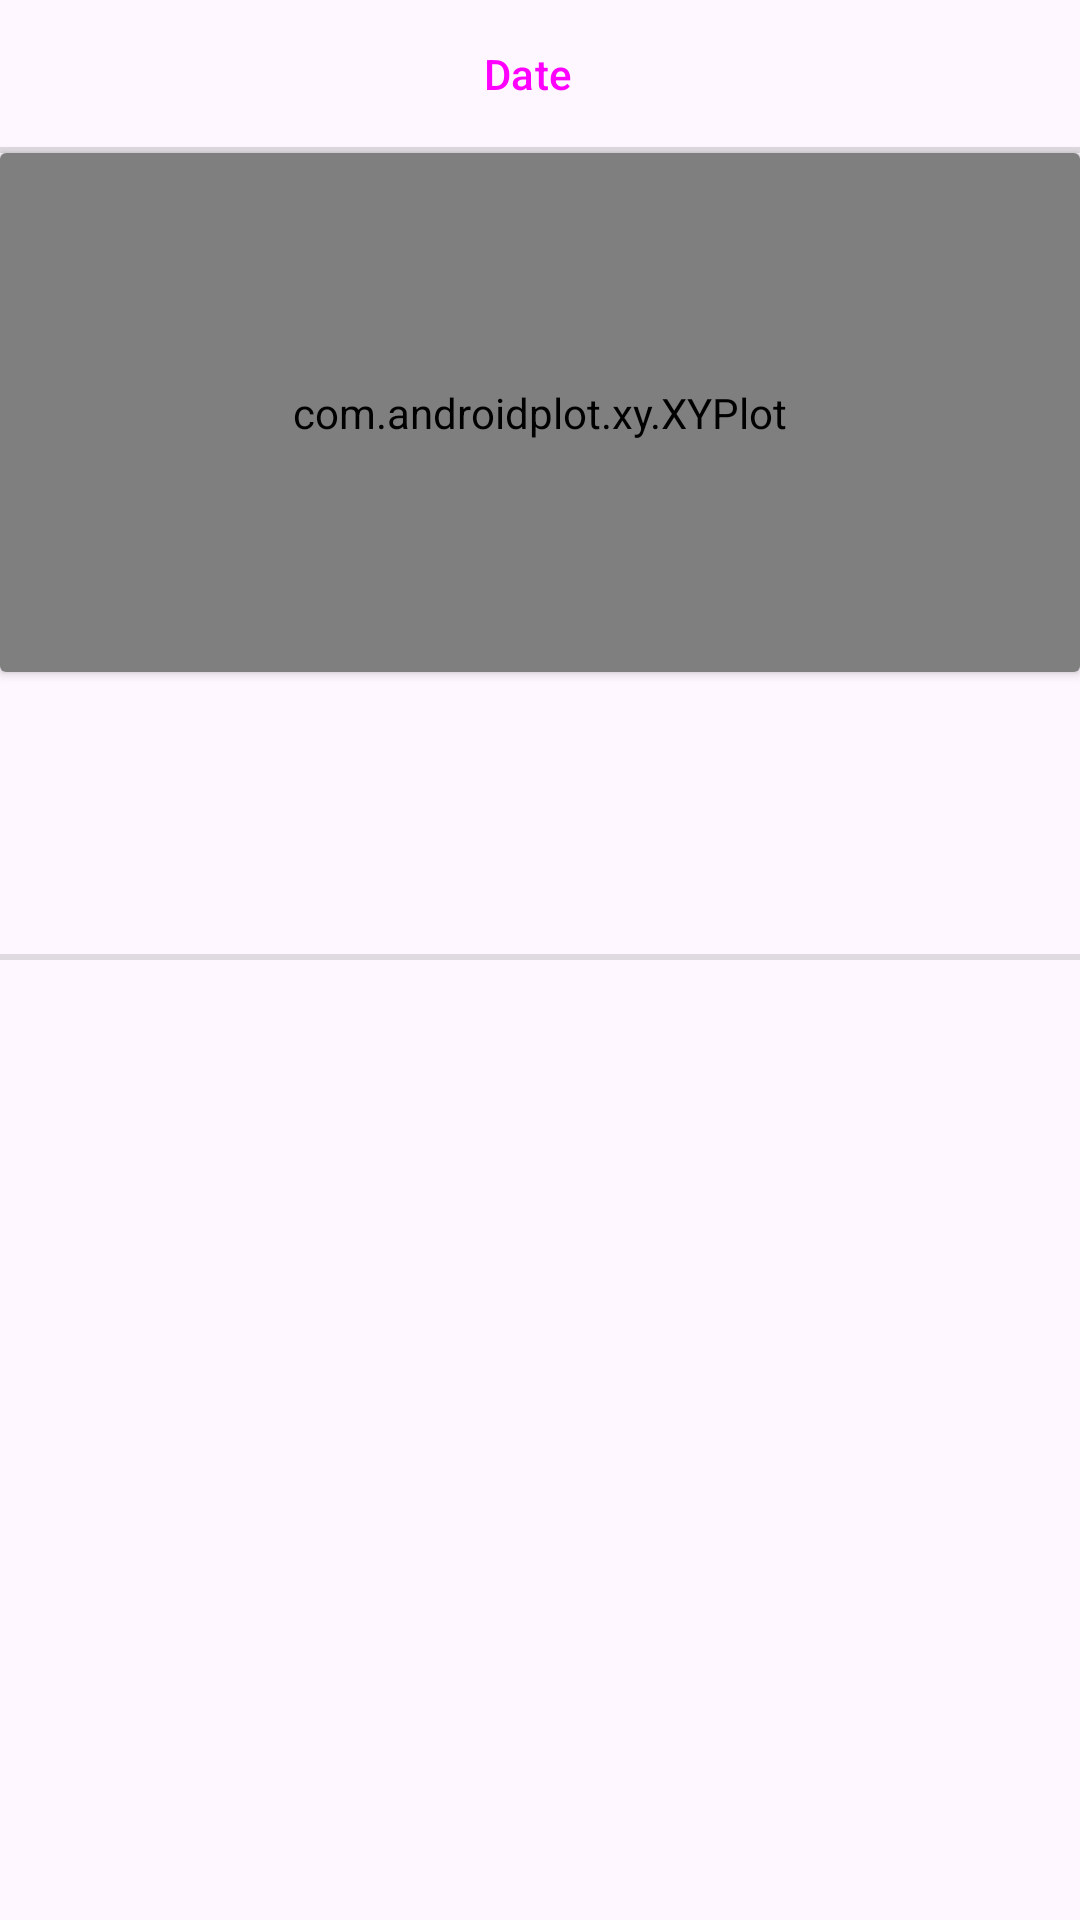

Android layout source for this screen:
<!-- AndroidManifest.xml: application theme Theme.MyApplication -->
<!-- res/layout/fragment_sports_summary.xml -->
<?xml version="1.0" encoding="utf-8"?>
<layout xmlns:android="http://schemas.android.com/apk/res/android"
    xmlns:tools="http://schemas.android.com/tools"
    xmlns:app="http://schemas.android.com/apk/res-auto">

    <data>
        <variable
            name="sumData"
            type="com.misawabus.project.heartRate.fragments.DataViews" />

    </data>

    <androidx.constraintlayout.widget.ConstraintLayout
        android:layout_width="match_parent"
        android:layout_height="match_parent">


        <Button
            android:id="@+id/buttonBackDailyActivities"
            style="@style/Widget.Material3.Button.IconButton"
            android:layout_width="wrap_content"
            android:layout_height="wrap_content"
            app:flow_verticalBias="0.01"
            app:icon="@drawable/ic_baseline_arrow_back_24"
            app:layout_constraintEnd_toEndOf="parent"

            app:layout_constraintHorizontal_bias="0.01"
            app:layout_constraintStart_toStartOf="parent"
            app:layout_constraintTop_toTopOf="parent"
            app:strokeColor="@color/ap_transparent" />

        <Button
            android:id="@+id/buttonDateSelection"
            style="@style/Widget.Material3.Button.TonalButton.Icon"
            android:layout_width="0dp"
            android:layout_height="49dp"
            android:text="Date"
            app:flow_verticalBias="0.01"
            app:layout_constraintEnd_toStartOf="@+id/guideline6"
            app:layout_constraintStart_toStartOf="@+id/guideline5"
            app:layout_constraintTop_toTopOf="parent" />

        <Button
            android:id="@+id/buttonShareFitness"
            style="@style/Widget.Material3.Button.IconButton"
            android:layout_width="wrap_content"
            android:layout_height="wrap_content"
            app:icon="@drawable/ic_baseline_share_24"
            app:layout_constraintEnd_toEndOf="parent"
            app:layout_constraintHorizontal_bias="1.0"
            app:layout_constraintStart_toStartOf="parent"
            app:layout_constraintTop_toTopOf="parent" />

        <View
            android:id="@+id/dividerSports"
            android:layout_width="match_parent"
            android:layout_height="2dp"
            android:background="?android:attr/listDivider"
            app:layout_constraintEnd_toEndOf="parent"
            app:layout_constraintHorizontal_bias="0.0"
            app:layout_constraintStart_toStartOf="parent"
            app:layout_constraintTop_toBottomOf="@+id/buttonDateSelection" />

        <androidx.cardview.widget.CardView
            android:id="@+id/fragmentStepsPlotCardView"
            android:layout_width="0dp"
            android:layout_height="0dp"
            android:layout_gravity="center"
            app:cardBackgroundColor="@color/white"
            app:flow_firstVerticalStyle="packed"
            app:layout_constraintBottom_toTopOf="@+id/guideline34"
            app:layout_constraintEnd_toEndOf="parent"
            app:layout_constraintStart_toStartOf="parent"
            app:layout_constraintTop_toBottomOf="@+id/dividerSports">

            <com.androidplot.xy.XYPlot
                android:id="@+id/plotStepsDailySummary"
                style="@style/APDefacto.Light"
                android:layout_width="match_parent"
                android:layout_height="match_parent"
                android:background="@color/white"
                app:backgroundColor="@color/white"
                app:domainLineColor="@color/ap_transparent"
                app:domainOriginLineColor="@color/ap_transparent"
                app:graphBackgroundColor="@color/white"
                app:graphMarginLeft="29dp"
                app:graphMarginTop="50dp"
                app:graphWidthMode="fill"
                app:gridBackgroundColor="@color/white"
                app:gridClippingEnabled="false"
                app:legendVisible="false"
                app:lineLabelInsetLeft="4dp"
                app:lineLabelRotationBottom="-45"
                app:lineLabelTextColorLeft="#4B1263"
                app:lineLabels="left|bottom"
                app:rangeLineColor="#646D71"
                app:rangeStep="4dp"

                app:title="Steps" />


        </androidx.cardview.widget.CardView>


        <com.google.android.material.button.MaterialButtonToggleGroup
            android:id="@+id/toggleButton"
            android:layout_width="wrap_content"
            android:layout_height="wrap_content"
            android:gravity="center"
            app:checkedButton="@id/buttonStepsList"
            app:selectionRequired="true"
            app:singleSelection="true"
            tools:layout_editor_absoluteY="307dp">

            <Button
                android:id="@+id/buttonStepsList"
                style="?attr/materialButtonOutlinedStyle"
                android:layout_width="wrap_content"
                android:layout_height="wrap_content"
                android:text="Steps" />

            <Button
                android:id="@+id/buttonCaloriesList"
                style="?attr/materialButtonOutlinedStyle"
                android:layout_width="wrap_content"
                android:layout_height="wrap_content"
                android:text="Calories"
                android:textAlignment="center" />

            <Button
                android:id="@+id/buttonDistancesList"
                style="?attr/materialButtonOutlinedStyle"
                android:layout_width="wrap_content"
                android:layout_height="wrap_content"
                android:text="Distance" />
        </com.google.android.material.button.MaterialButtonToggleGroup>

        <TextView
            android:id="@+id/textViewSum"
            android:layout_width="400dp"
            android:layout_height="wrap_content"
            android:gravity="center"
            android:text="@{String.valueOf(sumData.valueTexView)}"
            android:textAlignment="center"
            android:textAppearance="@style/TextAppearance.AppCompat.Large"
            android:textSize="38sp" />


        <View
            android:id="@+id/dividerToggle"
            android:layout_width="match_parent"
            android:layout_height="2dp"
            android:layout_marginTop="60dp"
            android:background="?android:attr/listDivider"
            app:layout_constraintBottom_toTopOf="@id/guideline7"
            app:layout_constraintEnd_toEndOf="parent"
            app:layout_constraintStart_toStartOf="parent" />

        <androidx.recyclerview.widget.RecyclerView
            android:id="@+id/recyclerViewSports"
            android:layout_width="0dp"
            android:layout_height="0dp"
            android:layout_marginEnd="1dp"
            app:layout_constraintBottom_toBottomOf="parent"
            app:layout_constraintEnd_toEndOf="parent"
            app:layout_constraintStart_toStartOf="parent"
            app:layout_constraintTop_toBottomOf="@+id/guideline7" />

        <ImageView
            android:id="@+id/imageViewSports"
            android:layout_width="wrap_content"
            android:layout_height="wrap_content"
            android:layout_marginTop="107dp"
            android:visibility="gone"
            app:layout_constraintEnd_toEndOf="parent"
            app:layout_constraintStart_toStartOf="parent"
            app:layout_constraintTop_toBottomOf="@+id/dividerSports"
            app:srcCompat="@drawable/runner"
            tools:ignore="ImageContrastCheck" />

        <androidx.constraintlayout.widget.Guideline
            android:id="@+id/guideline5"
            android:layout_width="wrap_content"
            android:layout_height="wrap_content"
            android:orientation="vertical"
            app:layout_constraintGuide_percent="0.25" />

        <androidx.constraintlayout.widget.Guideline
            android:id="@+id/guideline6"
            android:layout_width="wrap_content"
            android:layout_height="wrap_content"
            android:orientation="vertical"
            app:layout_constraintGuide_percent="0.75" />

        <androidx.constraintlayout.widget.Group
            android:id="@+id/groupDataSports"
            android:layout_width="wrap_content"
            android:layout_height="wrap_content"
            app:constraint_referenced_ids="fragmentStepsPlotCardView,toggleButton,textViewSum,dividerToggle,recyclerViewSports"
            app:layout_constraintBottom_toBottomOf="parent"
            app:layout_constraintEnd_toEndOf="parent"
            app:layout_constraintStart_toStartOf="parent"
            app:layout_constraintTop_toBottomOf="@id/buttonBackDailyActivities" />

        <androidx.constraintlayout.widget.Guideline
            android:id="@+id/guideline7"
            android:layout_width="wrap_content"
            android:layout_height="wrap_content"
            android:orientation="horizontal"
            app:layout_constraintGuide_percent="0.5" />

        <androidx.constraintlayout.widget.Guideline
            android:id="@+id/guideline8"
            android:layout_width="wrap_content"
            android:layout_height="wrap_content"
            android:orientation="vertical"
            app:layout_constraintGuide_percent="0.1" />

        <androidx.constraintlayout.widget.Guideline
            android:id="@+id/guideline10"
            android:layout_width="wrap_content"
            android:layout_height="wrap_content"
            android:orientation="vertical"
            app:layout_constraintGuide_percent="0.9" />

        <androidx.constraintlayout.widget.Guideline
            android:id="@+id/guideline34"
            android:layout_width="wrap_content"
            android:layout_height="wrap_content"
            android:orientation="horizontal"
            app:layout_constraintGuide_percent="0.35" />

        <androidx.constraintlayout.helper.widget.Flow
            android:id="@+id/flow2"
            android:layout_width="0dp"
            android:layout_height="0dp"
            android:orientation="vertical"
            app:constraint_referenced_ids="toggleButton,textViewSum"
            app:flow_horizontalAlign="center"
            app:flow_verticalAlign="center"
            app:flow_verticalStyle="spread"
            app:layout_constraintBottom_toTopOf="@+id/guideline7"
            app:layout_constraintEnd_toEndOf="parent"
            app:layout_constraintStart_toStartOf="parent"
            app:layout_constraintTop_toTopOf="@+id/guideline34" />


    </androidx.constraintlayout.widget.ConstraintLayout>
</layout>
<!-- resources referenced by this layout -->
<resources>
  <color name="white">#FFFFFFFF</color>
  <!-- drawable ic_baseline_arrow_back_24 (drawable) -->
  <vector android:height="24dp" android:tint="#58F151"
      android:viewportHeight="24" android:viewportWidth="24"
      android:width="24dp" xmlns:android="http://schemas.android.com/apk/res/android">
      <path android:fillColor="@android:color/white" android:pathData="M20,11H7.83l5.59,-5.59L12,4l-8,8 8,8 1.41,-1.41L7.83,13H20v-2z"/>
  </vector>
  <!-- drawable ic_baseline_share_24 (drawable) -->
  <vector android:height="24dp" android:tint="#B49090"
      android:viewportHeight="24" android:viewportWidth="24"
      android:width="24dp" xmlns:android="http://schemas.android.com/apk/res/android">
      <path android:fillColor="@android:color/white" android:pathData="M18,16.08c-0.76,0 -1.44,0.3 -1.96,0.77L8.91,12.7c0.05,-0.23 0.09,-0.46 0.09,-0.7s-0.04,-0.47 -0.09,-0.7l7.05,-4.11c0.54,0.5 1.25,0.81 2.04,0.81 1.66,0 3,-1.34 3,-3s-1.34,-3 -3,-3 -3,1.34 -3,3c0,0.24 0.04,0.47 0.09,0.7L8.04,9.81C7.5,9.31 6.79,9 6,9c-1.66,0 -3,1.34 -3,3s1.34,3 3,3c0.79,0 1.5,-0.31 2.04,-0.81l7.12,4.16c-0.05,0.21 -0.08,0.43 -0.08,0.65 0,1.61 1.31,2.92 2.92,2.92 1.61,0 2.92,-1.31 2.92,-2.92s-1.31,-2.92 -2.92,-2.92z"/>
  </vector>
  <style name="Theme.MyApplication" parent="Theme.Material3.DayNight.NoActionBar">
  
  
          
  
      </style>
</resources>
